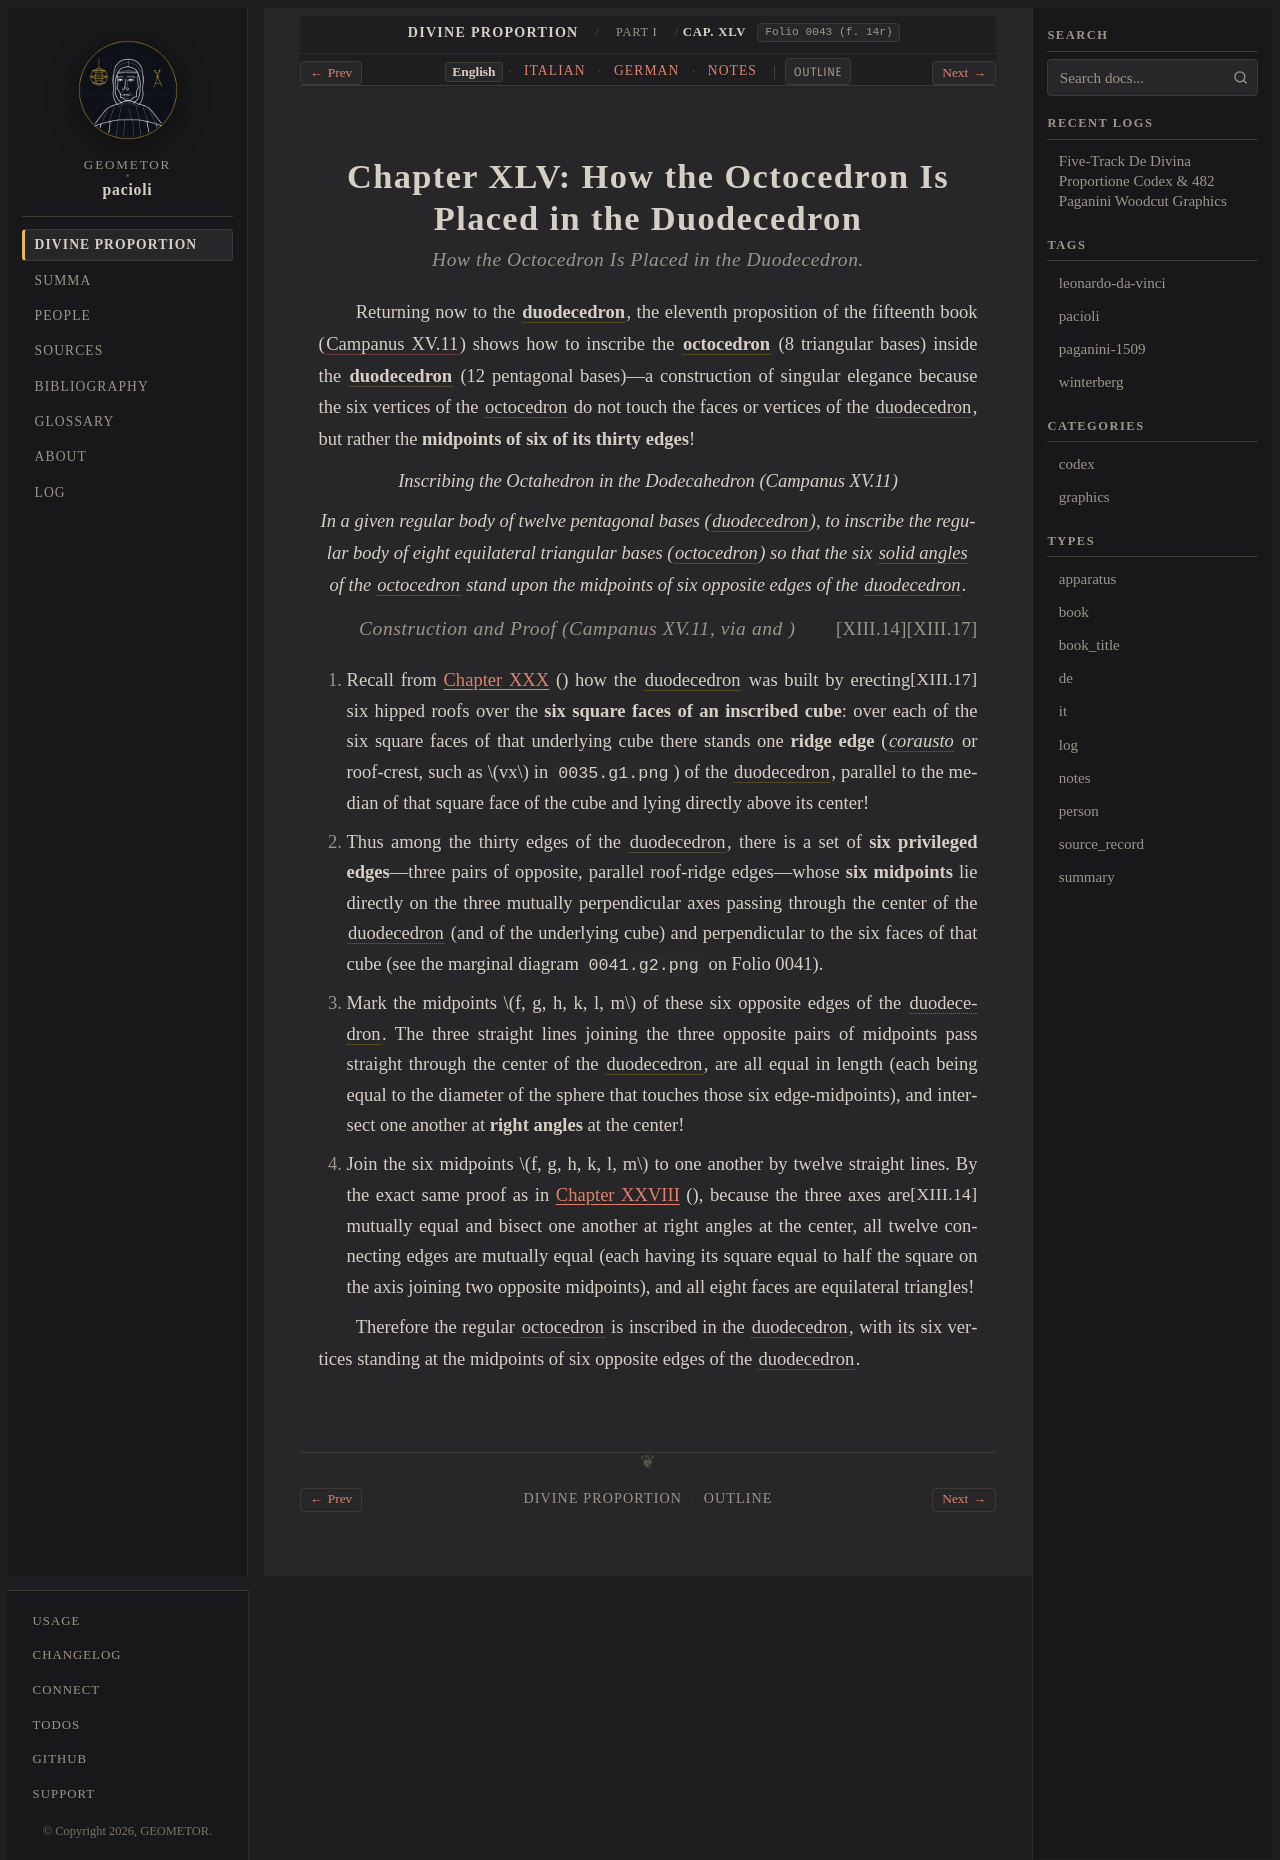

repository: geometor/pacioli · page: de_divina_proportione/compendio/cap_45/index.html · generator: sphinx

:tracks: English: index | Italian: it | German: de | Notes: notes
:layout: book
:canonical_id: Cap. XLV
:folio: 0043 (f. 14r)

.. _compendio-cap_45:
.. _compendio-cap_45-en:

Chapter XLV: How the Octocedron Is Placed in the Duodecedron
============================================================

.. rubric:: How the Octocedron Is Placed in the Duodecedron.

.. folio:: 0043 (f. 14r)

Returning now to the :term:`**duodecedron** <dodecahedron>`, the eleventh proposition of the fifteenth book (:cite:`Campanus XV.11 <campanus:euclid:XV.11>`) shows how to inscribe the :term:`**octocedron** <octahedron>` (8 triangular bases) inside the :term:`**duodecedron** <dodecahedron>` (12 pentagonal bases)—a construction of singular elegance because the six vertices of the :term:`octocedron <octahedron>` do not touch the faces or vertices of the :term:`duodecedron <dodecahedron>`, but rather the **midpoints of six of its thirty edges**!

.. enunciation:: Inscribing the Octahedron in the Dodecahedron (Campanus XV.11)

   In a given regular body of twelve pentagonal bases (:term:`*duodecedron* <dodecahedron>`), to inscribe the regular body of eight equilateral triangular bases (:term:`*octocedron* <octahedron>`) so that the six :term:`solid angles <angulo-solido>` of the :term:`octocedron <octahedron>` stand upon the midpoints of six opposite edges of the :term:`duodecedron <dodecahedron>`.

.. rubric:: Construction and Proof (Campanus XV.11, via :just:`XIII.17` and :just:`XIII.14`)

.. assertion::

   1. Recall from :ref:`Chapter XXX <compendio-cap_30-en>` (:just:`XIII.17`) how the :term:`duodecedron <dodecahedron>` was built by erecting six hipped roofs over the **six square faces of an inscribed cube**: over each of the six square faces of that underlying cube there stands one **ridge edge** (:term:`*corausto* <corausto>` or roof-crest, such as :math:`vx` in ``0035.g1.png``) of the :term:`duodecedron <dodecahedron>`, parallel to the median of that square face of the cube and lying directly above its center!
   2. Thus among the thirty edges of the :term:`duodecedron <dodecahedron>`, there is a set of **six privileged edges**—three pairs of opposite, parallel roof-ridge edges—whose **six midpoints** lie directly on the three mutually perpendicular axes passing through the center of the :term:`duodecedron <dodecahedron>` (and of the underlying cube) and perpendicular to the six faces of that cube (see the marginal diagram ``0041.g2.png`` on Folio 0041).
   3. Mark the midpoints :math:`f, g, h, k, l, m` of these six opposite edges of the :term:`duodecedron <dodecahedron>`. The three straight lines joining the three opposite pairs of midpoints pass straight through the center of the :term:`duodecedron <dodecahedron>`, are all equal in length (each being equal to the diameter of the sphere that touches those six edge-midpoints), and intersect one another at **right angles** at the center!
   4. Join the six midpoints :math:`f, g, h, k, l, m` to one another by twelve straight lines. By the exact same proof as in :ref:`Chapter XXVIII <compendio-cap_28-en>` (:just:`XIII.14`), because the three axes are mutually equal and bisect one another at right angles at the center, all twelve connecting edges are mutually equal (each having its square equal to half the square on the axis joining two opposite midpoints), and all eight faces are equilateral triangles!

Therefore the regular :term:`octocedron <octahedron>` is inscribed in the :term:`duodecedron <dodecahedron>`, with its six vertices standing at the midpoints of six opposite edges of the :term:`duodecedron <dodecahedron>`.

.. qed::
